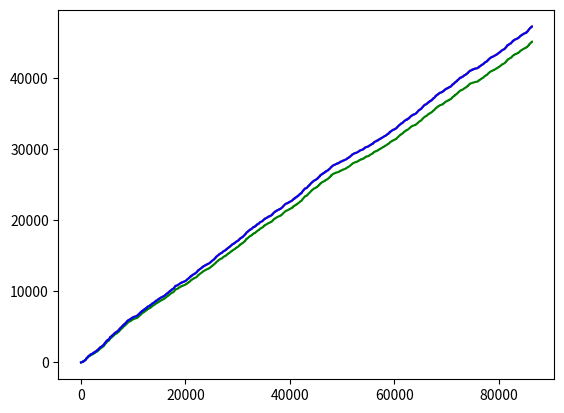

Write Python code to recreate this figure.
import matplotlib.pyplot as plt
import random
import math

turn = 0 # more close to actual sec*cars amount
n = 0
Cars = []

total = 86400

hoff = [0,0,0,0]
 # for plot_y
handoff_0 = [0 for i in range(total)]
handoff_1 = [0 for i in range(total)]
handoff_2 = [0 for i in range(total)]
handoff_3 = [0 for i in range(total)]



# Base location (left down corner = (0,0))
Base = [[ 750, 750],[2250, 750],[2250,2250],[ 750,2250]]


time = 0 # for loop 86400
times = [i for i in range(total)]  # for plot_x
# record init_time + 75*t 
  ## [t:# of times at intersection]
time_record = [] 

avg_power = [0,0,0,0]

# direction vector
  # left turn + 1 , right turn -1
  # first dir = dir_vec[entry num / 3]
dir_vec = [[0,10],[-10,0],[0,-10],[10,0]]

# entry
Entry = [[750,0],[1500,0],[2250,0],[3000,750],[3000,1500],[3000,2250],[750,3000],[1500,3000],[2250,3000],[   0,750],[   0,1500],[   0,2250]]



class Car_struct:
    def __init__(self):
        self.dir = 0
        self.loc = [0,0]
        self.init_t = 0        
        self.now_B = [0,0,0,0]


def list_add(a,b,k):
    c = []
    for i in range(len(a)):
        c.append(a[i]+b[i])
        if k == 0:
            print("list add: ",c)
    return c

def init_now_B(access):
  now_B = [0,0,0,0]
  if access < 2 or access == 11:
    now_B = [0,0,0,0]
  elif access < 5:
    now_B = [1,1,1,1]
  elif access < 8:
    now_B = [2,2,2,2]
  else:
    now_B = [3,3,3,3]
  return now_B


def calculate_power(x,y,Base_x,Base_y):
  if(x == Base_x and y == Base_y):
    P = -50
  else:
    d = ((Base_x - x)**2 + (Base_y - y)**2)**0.5
    if d <= 1:
        P = -60
    P = -60 - 20*math.log10(d)
  return P

# now_dir = Cars[].dir
def change_dir(now_dir):
  forward_dir = [0,0,0,-1,-1,1]
  now_dir += random.choice(forward_dir)
  if now_dir < 0:
    now_dir += 4
  elif now_dir > 3:
    now_dir -= 4
  return now_dir




# pre_loc = Cars[].loc + dir_vec[Cars[].dir]
def change_Base_hoff(loc,Bases_loc,hoff,now_B,cari):
        
  P_big = -130
  big   = 0
  P     = [-130,-130,-130,-130]
  
  for j in range(4):
    P[j] = calculate_power(loc[0],loc[1],Bases_loc[j][0],Bases_loc[j][1])

    if P[j] > P_big:
      big = j
      P_big = P[j] 
      
      

  # change
  # principle_1 ## Pnew > Pold
  if P_big > P[now_B[0]]: # P[big] > now_B[0]
      now_B[0] = big
      hoff[0] += 1
      
    
    # principle_2 ## Pnew > Pold & Pold < T
  if P[now_B[1]] < -110 and P_big > P[now_B[1]]: # T = -110
      now_B[1] = big
      hoff[1] += 1
    
    # principle_3 ## Pnew > Pold + E    "
  if P_big > (P[now_B[2]]+5):  # E = 5      
      now_B[2] = big
      hoff[2] += 1
    
    # principle_4 ## Pold < -120
  if P[now_B[3]] < -120 and P_big > P[now_B[3]]:
      now_B[3] = big
      hoff[3] += 1
 
  avg_power[0] += P[now_B[0]]
  avg_power[1] += P[now_B[1]]
  avg_power[2] += P[now_B[2]]
  avg_power[3] += P[now_B[3]]    
     
  return now_B




def remove(Cars,time_record,x,y,i):
  if i == 0:
      print("in remove x = ",x,"  y = ", y)
  if x > 3000 or x < 0 or y > 3000 or y < 0:
    print("in remove x = ",x,"  y = ", y)
    del Cars[i]
    del time_record[i]
    return True




# main
for time in range(total):
  if random.randint(1,31) == 1:
      n += 1
      access = random.randint(0,11)   # choose entry
      # new / init car
      car = Car_struct()
      car.loc = Entry[access]
      car.dir = change_dir(math.floor(access/3))
      car.init_t = time # time start at t = 0
      car.now_B = init_now_B(access)
      Cars.append(car)
      time_record.append((time)+75) # time = car.init_t




  # each % 75 == 0 sec, judge direction
  i = 0
  f = [i for i,v in enumerate(time_record) if v==(time)]
  for i in range(len(f)):
  #if (time) in time_record:
    k = f[i] # get index k
    # change_dir
    Cars[k].dir = change_dir(Cars[k].dir)
    x = Cars[k].loc[0]
    y = Cars[k].loc[1]
    
    # if car is at the corner
    if (x == 0 and y == 0):
        if Cars[k].dir == 2:
             Cars[k].dir = 3
        else: 
             Cars[k].dir = 0
    if (x == 3000 and y == 0):
        if Cars[k].dir == 3:
             Cars[k].dir = 0
        else: 
             Cars[k].dir = 1
    if (x == 0 and y == 3000):
        if Cars[k].dir == 0:
             Cars[k].dir = 3
        else: 
             Cars[k].dir = 2
    if (x == 3000 and y == 3000):
        print("turn r/l:x = ",x," y = ",y)
        if Cars[k].dir == 3:
             Cars[k].dir = 2
        else: 
             Cars[k].dir = 1
    time_record[k] += 75


  # for each sec
  i = 0
  while i < len(Cars):
    print(time)
    print(dir_vec[Cars[0].dir])
    print(Cars[0].loc)
    print(Cars[0].now_B)
    print("-----")
    turn += 1
    Cars[i].loc = list_add(Cars[i].loc,dir_vec[Cars[i].dir],i)        
    if remove(Cars,time_record,Cars[i].loc[0],Cars[i].loc[1],i):
      i += 1
    if(i < len(Cars)):
      Cars[i].now_B = change_Base_hoff(Cars[i].loc,Base,hoff,Cars[i].now_B,i)
    

    i+= 1






  handoff_0[time] = hoff[0]*12
  handoff_1[time] = hoff[1]*12
  handoff_2[time] = hoff[2]*12
  handoff_3[time] = hoff[3]*12

plt.figure()
plt.plot(times,handoff_0,label="$Best$",color="red")
plt.plot(times,handoff_1,label="$Threshold$",color="yellow")
plt.plot(times,handoff_2,label="$E..$",color="green")
plt.plot(times,handoff_3,label="$Mine$",color="blue")
plt.show()


print(avg_power[0]/(total*n))
print(avg_power[1]/(total*n))
print(avg_power[2]/(total*n))
print(avg_power[3]/(total*n))
